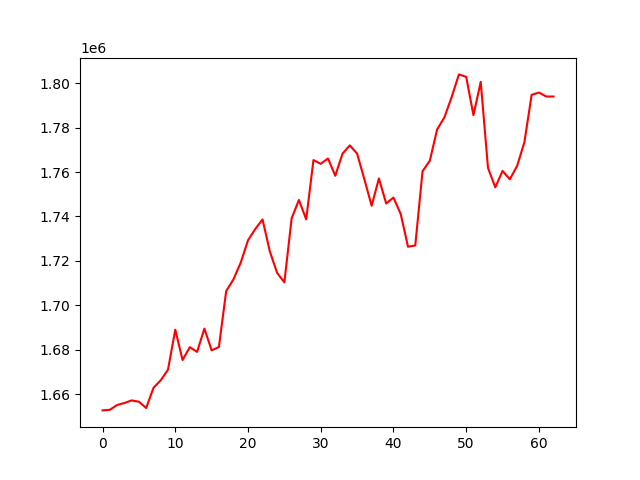

Source data for this figure (header and first rows):
, 0
0, 1652684
1, 1652951
2, 1655119
3, 1656009
4, 1657179
5, 1656570
6, 1653756
7, 1662828
8, 1666232
9, 1671025
10, 1689020
11, 1675367
12, 1681141
13, 1679009
14, 1689505
15, 1679720
16, 1681218
17, 1706390
18, 1711665
19, 1719219
20, 1729249
21, 1734350
22, 1738624
23, 1724265
24, 1714598
25, 1710321
26, 1739116
27, 1747406
28, 1738676
29, 1765355
30, 1763673
31, 1766076
32, 1758300
33, 1768291
34, 1771967
35, 1768288
36, 1756731
37, 1744806
38, 1757080
39, 1745827
40, 1748480
41, 1741077
42, 1726363
43, 1726937
44, 1760330
45, 1765095
46, 1779098
47, 1784574
48, 1793693
49, 1803936
50, 1802805
51, 1785576
52, 1800576
53, 1761850
54, 1753087
55, 1760478
56, 1756709
57, 1762708
58, 1773323
59, 1794742
... 3 more rows
